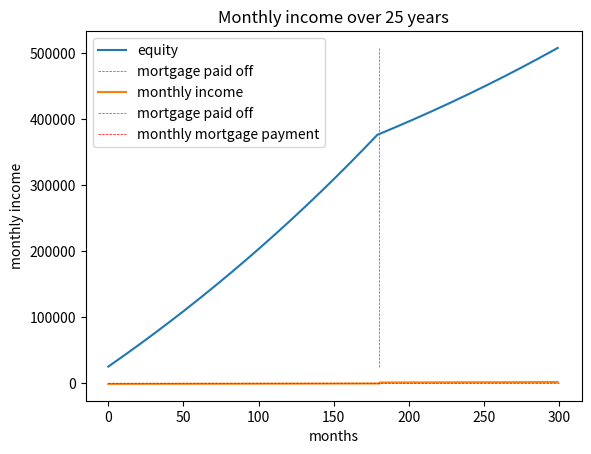

The matplotlib source for this figure:
"""
Tools to find the value over time of various investments, mainly to compare with real estate investment
"""

import numpy as np
import pandas as pd
import matplotlib.pyplot as plt


def values_of_series_of_invest(invest_amounts,
                               rate_between_amounts,
                               final_only=True,
                               invest_at_begining_of_period=False):
    """
    Total values after investing each of the values in invest_values, the running total increasing
    by the percentage in rate_between_values from one investment to the next.
    By default invest_at_begining_of_period is set to False meaning that each investment is made
    at the begining of the period and thus is not subject to the period growth.

    :param: invest_values, an iterable of invested values
    :param: rate_between_values, an iterable of rate of growth for the periods from one
                                 investment to the next
    :param: invest_at_begining_of_period, boolean, whether to invest at the begining of a period
            or the end.

    >>> values_of_series_of_invest([1, 1], [0, 0])
    2
    >>> # final_only controls whether to get the intermediate values
    >>> values_of_series_of_invest([1, 1], [0, 0], final_only=False)
    [1, 2]
    >>> # the first rate is not used by default, since the amounts are invested at the END of the period
    >>> values_of_series_of_invest([1, 1], [0.05, 0], final_only=False)
    [1.0, 2.0]
    >>> # this can be changed however, by setting invest_at_begining_of_period to True
    >>> values_of_series_of_invest([1, 1], [0.05, 0], invest_at_begining_of_period=True, final_only=False)
    [1.05, 2.05]
    >>> values_of_series_of_invest([1, 1], [0.05, 0.08], invest_at_begining_of_period=True, final_only=False)
    [1.05, 2.1340000000000003]

    # it can easily be used to get total invested value after several regular investments
    >>> n_years = 10
    >>> rate = 0.08
    >>> yearly_investment = 100
    >>> values_of_series_of_invest([yearly_investment] * n_years, [rate] * n_years)
    1448.656246590984

    # another application is to get the historical growth of a stock from one year to the next
    # to evaluate the total value of a series of investments

    """

    if invest_at_begining_of_period:
        total = invest_amounts.pop(0) * (1 + rate_between_amounts.pop(0))
        value_over_time = [total]
    else:
        total = 0
        value_over_time = []

    for invest, rate in zip(invest_amounts, rate_between_amounts):
        total = total * (1 + rate) + invest
        value_over_time.append(total)

    if final_only:
        return total
    else:
        return value_over_time


def total_of_regular_investment(reg_invest_value, rate, n_periods):
    """
    A special case of total_of_series_of_invest, when the investements are constant and the rate
    remains constant. Uses math formula instead of recursion. Not super useful except may be to
    keep track of the formula for other usage.

    >>> total_of_regular_investment(10, 0, 5)
    50
    # the investment is applied at the END of the period and thus does not benefit from its growth
    >>> total_of_regular_investment(10, 0.01, 1)
    10.0
    >>> total_of_regular_investment(10, 0.01, 2)
    20.099999999999987
    >>> total_of_regular_investment(10, 0.01, 5)
    51.0100501000001
    """

    if rate == 0:
        return reg_invest_value * n_periods
    else:
        factor = 1 + rate
        return reg_invest_value + reg_invest_value * (factor - factor ** n_periods) / (1 - factor)


def compute_mortg_principal(loan_rate=0.04,
                            loan_amount=1000,
                            years_to_maturity=30,
                            n_payment_per_year=12):
    """
    Compute the principal payment of a mortgage

    :param: loan_rate, float, the yearly rate of the mortgage
    :param: loan_amount, float, the initial amount borrowed
    :param: years_to_maturity, float, the number of years to repay the mortgage
    :param: n_payment_per_year, int, the number of payments made in a year assumed at a regular
            interval. Typically this should be left to 12.

    >>> compute_mortg_principal(loan_amount=100000, loan_rate=0.025, years_to_maturity=15)
    666.7892090089922
    """

    if loan_rate == 0:
        return loan_amount / (years_to_maturity * n_payment_per_year)
    else:
        period_rate_factor = 1 + loan_rate / n_payment_per_year
        n_periods = years_to_maturity * n_payment_per_year

        # if we don't pay anything off, the loan amount increases after each month, following this function
        total_loan = loan_amount * period_rate_factor ** n_periods

        # if we place a 1 unit at the END of every month at the same rate as the loan rate, this is what we get:
        invest_value_factor = values_of_series_of_invest([1] * n_periods, [loan_rate / n_payment_per_year] * n_periods)

        # when the loan is paid off, P * invest_value_factor = total_loan so this is the monthly payment:
        return total_loan / invest_value_factor


def compute_equity_and_interest(loan_rate=0.025,
                                loan_amount=240000,
                                years_to_maturity=15,
                                n_payment_per_year=12,
                                initial_equity=0,
                                estate_growth_rate=0):
    """
    Return two series, the first one giving the equity over time and the second the interests paid
    to the lender over time.

    :param: loan_rate, float, the yearly rate of the mortgage
    :param: loan_amount, float, the initial amount borrowed
    :param: years_to_maturity, float, the number of years to repay the mortgage
    :param: n_payment_per_year, int, the number of payments made in a year assumed at a regular
            interval. Typically this should be left to 12.
    :param: initial_equity, float, the amount of initial equity, e.g. downpayment or value of the
            purchase above the paid price
    :param: estate_growth_rate, float, expected yearly increase in real estate value
    """

    principal = compute_mortg_principal(loan_rate,
                                        loan_amount,
                                        years_to_maturity,
                                        n_payment_per_year)
    # initial variable values
    equity = initial_equity
    interest_paid = 0
    remaining_loan = loan_amount
    equity_over_time = [equity]
    interest_paid_over_time = [interest_paid]

    period_interest_factor = loan_rate / n_payment_per_year
    period_estate_growth_factor = 1 + estate_growth_rate / n_payment_per_year

    for period in range(years_to_maturity * n_payment_per_year):
        period_interest = remaining_loan * period_interest_factor
        remaining_loan += period_interest - principal
        interest_paid += period_interest
        equity += principal - period_interest
        equity_over_time.append(equity)
        interest_paid_over_time.append(interest_paid)

    if estate_growth_rate > 0:
        equity_over_time = [equ * period_estate_growth_factor ** (n_period+1) for n_period, equ in
                            enumerate(equity_over_time)]

    return equity_over_time, interest_paid_over_time


def inflation_adjust(month_costs_gen, yearly_infl_rate=0.02):
    """
    Given a list of monthly costs, adjust then for inflation so as to have the actual future
    dollar cost
    """
    for i, cost in enumerate(month_costs_gen):
        yield cost * (1 + yearly_infl_rate / 12) ** i


# TODO: each variable is beneficial or not, take that into account to allow ranges

# TODO: each variable is beneficial or not, take that into account to allow ranges

def house_investment(mortg_rate=0.0275,
                     down_payment_perc=0.2,
                     house_cost=240000,
                     tax=3000,
                     insurance=3000,
                     repair=6000,
                     estate_rate=0.04,
                     mortgage_n_years=15,
                     n_years_after_pay_off=10,
                     monthly_rental_income=6000,
                     percentage_rented=1,
                     inflation_rate=0.02,
                     income_tax=0.35,
                     management_fees_rate=0.22,
                     plot=True):
    """
    Compute two series, one returning the amount of equity and the second the monthly income
    (positive or negative) from renting the house. The income can then be used in the function
    values_of_series_of_invest to emulate its investment in the stock market for example
    """

    n_months_repay = mortgage_n_years * 12
    n_total_months = n_months_repay + n_years_after_pay_off * 12
    loan_amount = house_cost * (1 - down_payment_perc)
    # get the mortgage monthly cost
    monthly_mort_payment = compute_mortg_principal(loan_rate=mortg_rate,
                                                   loan_amount=loan_amount,
                                                   years_to_maturity=mortgage_n_years,
                                                   n_payment_per_year=12)

    # costs are affected by inflation
    # TO DO: Taxes are more affected by the real estate values
    extra_cost_per_month = [(tax + insurance + repair) / 12] * n_total_months
    infl_adj_extra_cost_per_month = inflation_adjust(extra_cost_per_month, inflation_rate)
    # if rented, a percentage of the cost can be deducted from income
    infl_adj_extra_cost_per_month = [cost * (1 - percentage_rented * income_tax)
                                     for cost in infl_adj_extra_cost_per_month]
    # series of total monthly cost
    total_cost_per_month = [cost + monthly_mort_payment * (i <= n_months_repay)
                            for i, cost in enumerate(infl_adj_extra_cost_per_month)]

    # series of rental income
    rental_income = [monthly_rental_income * (1 - management_fees_rate) * percentage_rented
                     * (1 - income_tax) * (1 + estate_rate / 12) ** (i+1)
                     for i in range(n_total_months)]
    # series of monthly balance
    monthly_income = [i[0] - i[1] for i in zip(rental_income, total_cost_per_month)]

    # house values over time
    house_value = [house_cost * (1 + estate_rate / 12) ** (i+1) for i in range(n_total_months)]

    # if nothing were repaid, the loan would follow this
    unrepaid_loan_remaining = [loan_amount * (1 + mortg_rate / 12) ** (i+1) for i in range(n_months_repay)]
    # but we do repay, we can imagine we pay in a different account on the side
    repaid_total = values_of_series_of_invest([monthly_mort_payment] * n_months_repay,
                                              [mortg_rate / 12] * n_months_repay,
                                              final_only=False)
    # and the loan balance is the difference between the "unrepaid loan" and what we amass in the
    # side account
    loan_remaining = [i[0] - i[1] for i in zip(unrepaid_loan_remaining, repaid_total)]
    # adding the extra months, where the loan is fully repaid
    loan_remaining += [0] * (n_total_months - n_months_repay)
    # the equity is the difference between the house value and the remaining loan
    equity = [i[0] - i[1] for i in zip(house_value, loan_remaining)]

    if plot:
        plt.plot(equity, label='equity')
        plt.vlines(x=n_months_repay, ymin=np.min(equity), ymax=np.max(equity), label='mortgage paid off',
                   linestyles='dashed', linewidth=0.5)
        plt.xlabel('months')
        plt.ylabel('total')
        plt.legend()
        plt.title(f'Equity over {mortgage_n_years + n_years_after_pay_off} years')
        plt.show()
        plt.plot(monthly_income, label='monthly income')
        plt.vlines(x=n_months_repay, ymin=np.min(monthly_income + [monthly_mort_payment]),
                   ymax=np.max(monthly_income + [monthly_mort_payment]), label='mortgage paid off', linestyles='dashed',
                   linewidth=0.5)
        plt.hlines(y=monthly_mort_payment, xmin=0, xmax=n_total_months, label='monthly mortgage payment',
                   linestyles='dashed', linewidth=0.5, color='r')
        plt.xlabel('months')
        plt.ylabel('monthly income')
        plt.legend()
        plt.title(f'Monthly income over {mortgage_n_years + n_years_after_pay_off} years')
        plt.show()

    return equity, monthly_income


def compare_house_invest_vs_stock(equity,
                                  monthly_income,
                                  stock_market_rate=0.08,
                                  down_payment_perc=0.1,
                                  house_cost=240000,
                                  plot=True):
    stock_market_month_rate = stock_market_rate / 12

    # total house investment. Note that negative income are counted negatively, which
    # is ok since one could assume that the money spent would have been invested in stock otherwise

    positive_monthly_income = [inc * int(inc > 0) for inc in monthly_income]
    negative_monthly_income = [-inc * int(inc <= 0) for inc in monthly_income]

    house_invest = [i[0] + i[1] for i in zip(equity, values_of_series_of_invest(positive_monthly_income,
                                                                                [stock_market_month_rate] * len(
                                                                                    monthly_income),
                                                                                final_only=False,
                                                                                invest_at_begining_of_period=False))]
    # the same initial investment in stock would yield
    down_payment_invest = [down_payment_perc * house_cost * (1 + stock_market_month_rate) ** (i+1) for i in
                           range(len(monthly_income))]
    invested_negative_monthly_income = values_of_series_of_invest(negative_monthly_income,
                                                                  [stock_market_month_rate] * len(
                                                                      negative_monthly_income),
                                                                  final_only=False,
                                                                  invest_at_begining_of_period=False)
    total_stock_market_invest = [i + j for (i, j) in zip(down_payment_invest, invested_negative_monthly_income)]

    if plot:
        plt.plot(house_invest, label='house')
    plt.plot(down_payment_invest, label='stock')
    plt.legend()
    plt.show()

    return house_invest, total_stock_market_invest


if __name__ == "__main__":

    equity, monthly_income = house_investment(mortg_rate=0.0265,
                                              down_payment_perc=0.1,
                                              house_cost=240000,
                                              tax=6000,
                                              insurance=4000,
                                              repair=6000,
                                              estate_rate=0.03,
                                              mortgage_n_years=15,
                                              n_years_after_pay_off=10,
                                              monthly_rental_income=7500,
                                              percentage_rented=0.5,
                                              inflation_rate=0.02,
                                              income_tax=0.36,
                                              management_fees_rate=0.22,
                                              plot=True)

